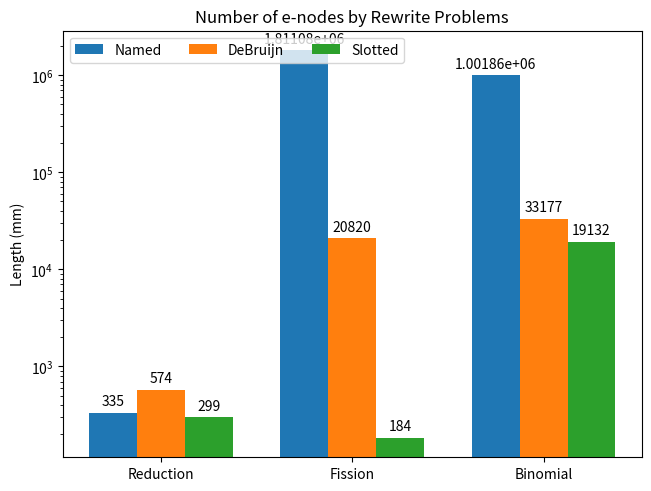

This chart was generated by the following Python code:
#!/usr/bin/python3 -B

import matplotlib.pyplot as plt
import numpy as np

problems = ("Reduction", "Fission", "Binomial")
encodings = {
    'Named': (335, 1811085, 1001856),
    'DeBruijn': (574, 20820, 33177),
    'Slotted': (299, 184, 19132),
}

x = np.arange(len(problems))  # the label locations
width = 0.25  # the width of the bars
multiplier = 0

fig, ax = plt.subplots(layout='constrained')

for attribute, measurement in encodings.items():
    offset = width * multiplier
    rects = ax.bar(x + offset, measurement, width, label=attribute)
    ax.bar_label(rects, padding=3)
    multiplier += 1

# Add some text for labels, title and custom x-axis tick labels, etc.
ax.set_ylabel('Length (mm)')
ax.set_yscale('log')
ax.set_title('Number of e-nodes by Rewrite Problems')
ax.set_xticks(x + width, problems)
# ax.set_ylim(40000)
ax.legend(loc='upper left', ncols=3)

plt.show()
